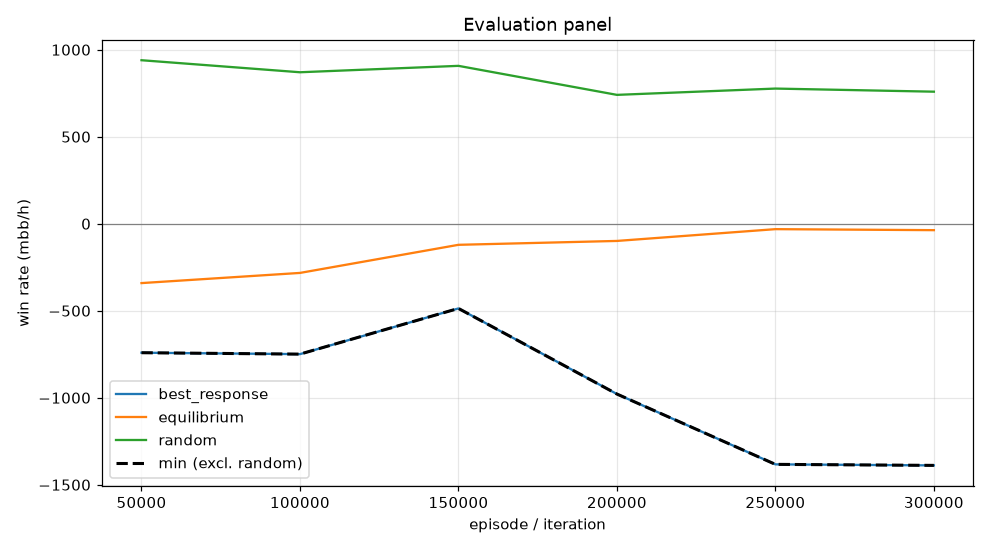

Source data for this figure (header and first rows):
episode, min, mean, best_response_mean, best_response_se, equilibrium_mean, equilibrium_se, random_mean, random_se, act_call, act_raise, act_fold, act_check
49999, -741.2, -341.1, -741.2, 0.0, -341.1, 0.0, 939.7, 0.0, 0.4707, 0.386, 0.002981, 0.1402
99999, -749.4, -282.7, -749.4, 0.0, -282.7, 0.0, 870.6, 0.0, 0.5914, 0.2586, 0.003349, 0.1466
149999, -486.8, -121.1, -486.8, 0.0, -121.1, 0.0, 907.4, 0.0, 0.4746, 0.29, 0.06218, 0.1732
199999, -978.7, -98.84, -978.7, 0.0, -98.84, 0.0, 740.6, 0.0, 0.4363, 0.2759, 0.09788, 0.19
249999, -1383, -31.1, -1383, 0.0, -31.1, 0.0, 776.8, 0.0, 0.2883, 0.3835, 0.1258, 0.2024
299999, -1389, -36.92, -1389, 0.0, -36.92, 0.0, 758.9, 0.0, 0.2803, 0.3724, 0.1271, 0.2201
